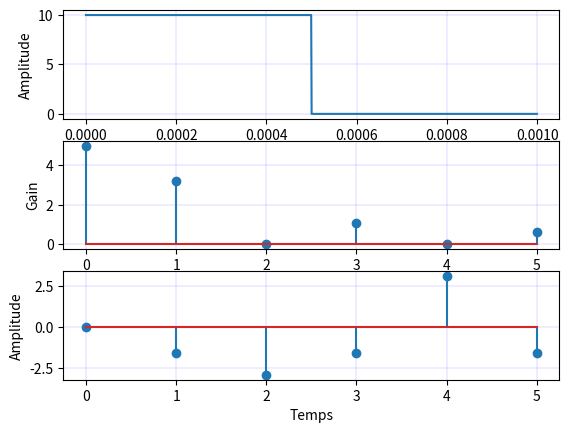
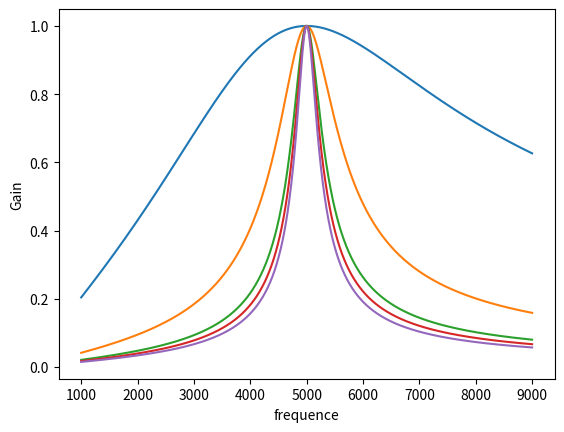

Python code for these plots, in order:
import numpy as np
import matplotlib.pyplot as plt
from scipy import signal

k = 1
Qmax = 20
Qmin = 1
dq = 1
q = np.arange(Qmin, Qmax + dq, dq)
df = 1/100
f0 = 5000
fmax = 9000
fmin = 1000
f = np.arange(fmin, fmax, df)

H = np.zeros((len(f), (len(q))), dtype = complex)

for x in range(0, (len(q))):
    H[:, x] = -k/(1 + 1j * q[x] * (f/f0 - f0/f))

Hz = 1000                                                         #changable
Periode = 1 / Hz
dt = Periode / 1000
debut = 0
fin = Periode-dt
difference = fin - debut

CAR = np.arange(debut, fin, dt)
CARRER = 5*signal.square(2*np.pi*CAR*Hz, duty=0.5)+5

W0 = Hz*2*np.pi                                              #changable
t = np.arange(0, Periode-dt, dt)
num = 6                                                   #changable

A1 = np.zeros((num, int(Periode/dt)), dtype=complex)

for k in range(0, num):
    A1[k,:] = np.exp(-1j*k*W0*t)

A2 = np.zeros(num, dtype=complex)

for k in range(0, num):
    A2[k] = (1/Periode) * np.sum(CARRER * A1[k]) * dt

plt.figure()
a = plt.subplot(3, 1, 1)
b = plt.subplot(3, 1, 2)
c = plt.subplot(3, 1, 3)

a.plot(CAR, CARRER)
a.grid(color='b', linestyle='-', linewidth=0.1)
a.set_ylabel('Amplitude')
a.set_xlabel('Temps')

b.stem(range(0, num), np.abs(A2))
b.grid(color='b', linestyle='-', linewidth=0.1)
b.set_ylabel('Gain')
b.set_xlabel('Harmonique')

c.stem(range(0, num), np.angle(A2))
c.grid(color='b', linestyle='-', linewidth=0.1)
c.set_ylabel('Amplitude')
c.set_xlabel('Temps')

plt.figure()
a = plt.subplot(1, 1, 1)
a.plot(f, np.abs(H[:,1-1]))
a.plot(f, np.abs(H[:,5-1]))
a.plot(f, np.abs(H[:,10-1]))
a.plot(f, np.abs(H[:,12-1]))
a.plot(f, np.abs(H[:,14-1]))
a.set_ylabel('Gain')
a.set_xlabel('frequence')


plt.show()